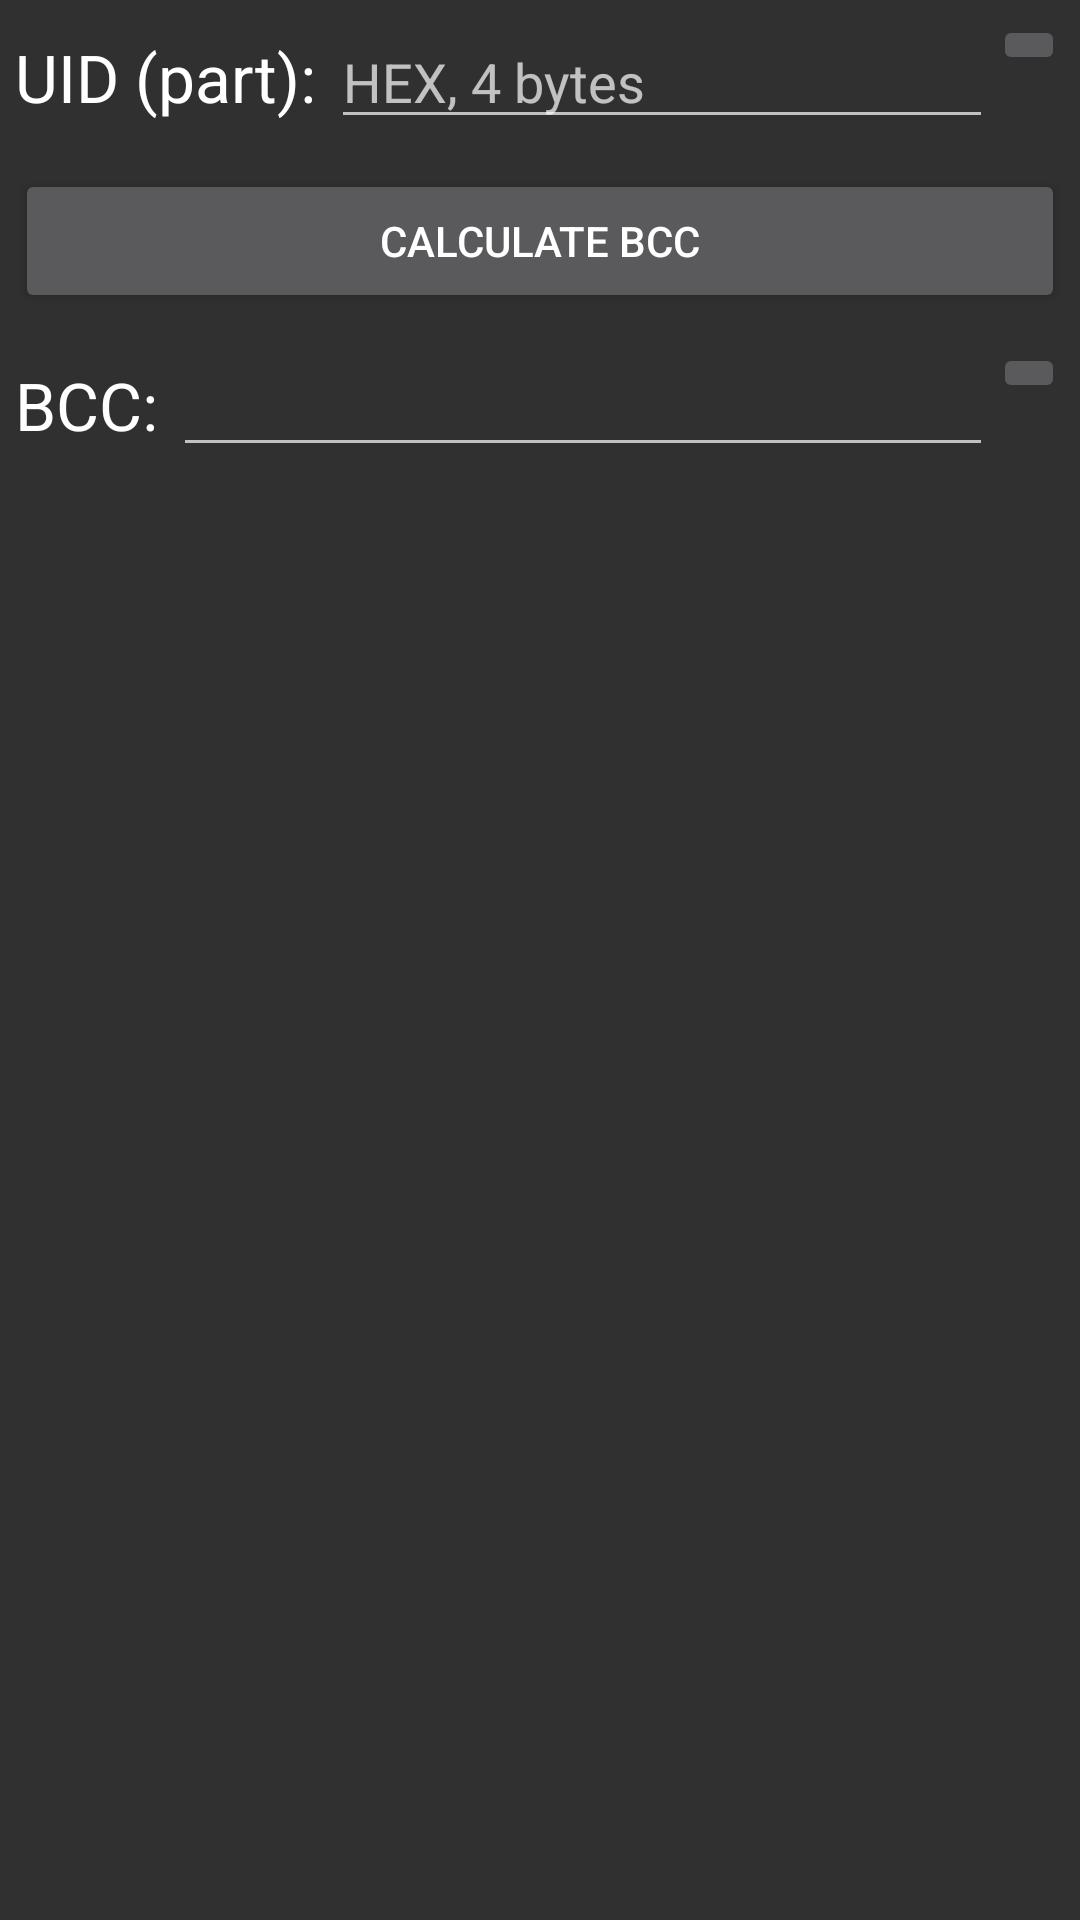

Here is an Android app screen rendered from its layout file. Give the layout XML and the strings, colors and styles it references.
<!-- AndroidManifest.xml: application theme CustomTheme -->
<!-- res/layout/activity_bcc_tool.xml -->
<?xml version="1.0" encoding="utf-8"?>
<RelativeLayout xmlns:android="http://schemas.android.com/apk/res/android"
                xmlns:tools="http://schemas.android.com/tools"
                android:id="@+id/relativeLayoutValueBlockTool"
                android:layout_width="match_parent"
                android:layout_height="match_parent"
                tools:context="de.syss.MifareClassicTool.Activities.BccTool" >

    
    <LinearLayout
        android:layout_width="0dip"
        android:layout_height="0dip"
        android:focusable="true"
        android:focusableInTouchMode="true" />

    <LinearLayout
        android:id="@+id/linearLayoutBccToolUid"
        android:layout_width="match_parent"
        android:layout_height="wrap_content"
        android:layout_alignParentTop="true"
        android:layout_centerHorizontal="true"
        android:padding="5dp" >

        <TextView
            android:id="@+id/textViewBccToolUid"
            android:layout_width="wrap_content"
            android:layout_height="wrap_content"
            android:paddingRight="5dp"
            android:text="@string/text_uid_part"
            android:textAppearance="?android:attr/textAppearanceLarge" />

        <EditText
            android:id="@+id/editTextBccToolUid"
            android:layout_width="0dp"
            android:layout_height="wrap_content"
            android:layout_weight="1"
            android:hint="@string/hint_hex_4_byte"
            android:imeOptions="actionDone"
            android:inputType="textCapCharacters|textNoSuggestions"
            android:maxLength="8" />

        <ImageButton
            android:id="@+id/imageButtonBccToolPaste"
            android:layout_width="wrap_content"
            android:layout_height="wrap_content"
            android:contentDescription="@string/text_paste"
            android:onClick="onPasteFromClipboard" />

    </LinearLayout>

    <Button
        android:id="@+id/buttonBccToolCalc"
        android:layout_width="match_parent"
        android:layout_height="wrap_content"
        android:layout_below="@+id/linearLayoutBccToolUid"
        android:layout_margin="5dp"
        android:onClick="onCalculate"
        android:text="@string/action_calc_bcc" />

    <LinearLayout
        android:id="@+id/linearLayoutBccToolBcc"
        android:layout_width="match_parent"
        android:layout_height="wrap_content"
        android:layout_below="@+id/buttonBccToolCalc"
        android:layout_centerHorizontal="true"
        android:padding="5dp" >

        <TextView
            android:id="@+id/textViewBccToolBcc"
            android:layout_width="wrap_content"
            android:layout_height="wrap_content"
            android:paddingRight="5dp"
            android:text="@string/text_bcc"
            android:textAppearance="?android:attr/textAppearanceLarge" />

        
        <EditText
            android:id="@+id/editTextBccToolBcc"
            android:layout_width="0dp"
            android:layout_height="wrap_content"
            android:layout_weight="1"
            android:inputType="none"
            android:textIsSelectable="true" />

        <ImageButton
            android:id="@+id/imageButtonBccToolCopy"
            android:layout_width="wrap_content"
            android:layout_height="wrap_content"
            android:contentDescription="@string/text_copy"
            android:onClick="onCopyToClipboard"
             />

    </LinearLayout>

</RelativeLayout>
<!-- resources referenced by this layout -->
<resources>
  <string name="action_calc_bcc">Calculate BCC</string>
  <string name="hint_hex_4_byte">HEX, 4 bytes</string>
  <string name="text_bcc">BCC:</string>
  <string name="text_copy">Copy</string>
  <string name="text_paste">Paste</string>
  <string name="text_uid_part">UID (part):</string>
  <style name="CustomTheme" parent="Theme.AppCompat">
           
             
             
           <item name="android:actionBarTabTextStyle">@style/MyActionBarTabTextStyle</item>  
           <item name="android:actionBarStyle">@style/MyActionBarStyle</item>
           <item name="android:homeAsUpIndicator">@drawable/actionbar_back</item> 
       </style>
  <style name="MyActionBarTabTextStyle" parent="android:style/Widget.Holo.Light.ActionBar.TabText">          
           <item name="android:textColor">@drawable/check_text_color</item>
           <item name="android:textSize">16sp</item>  
      </style>
  <style name="MyActionBarStyle" parent="@android:style/Widget.Holo.ActionBar">
          
        
      </style>
</resources>
